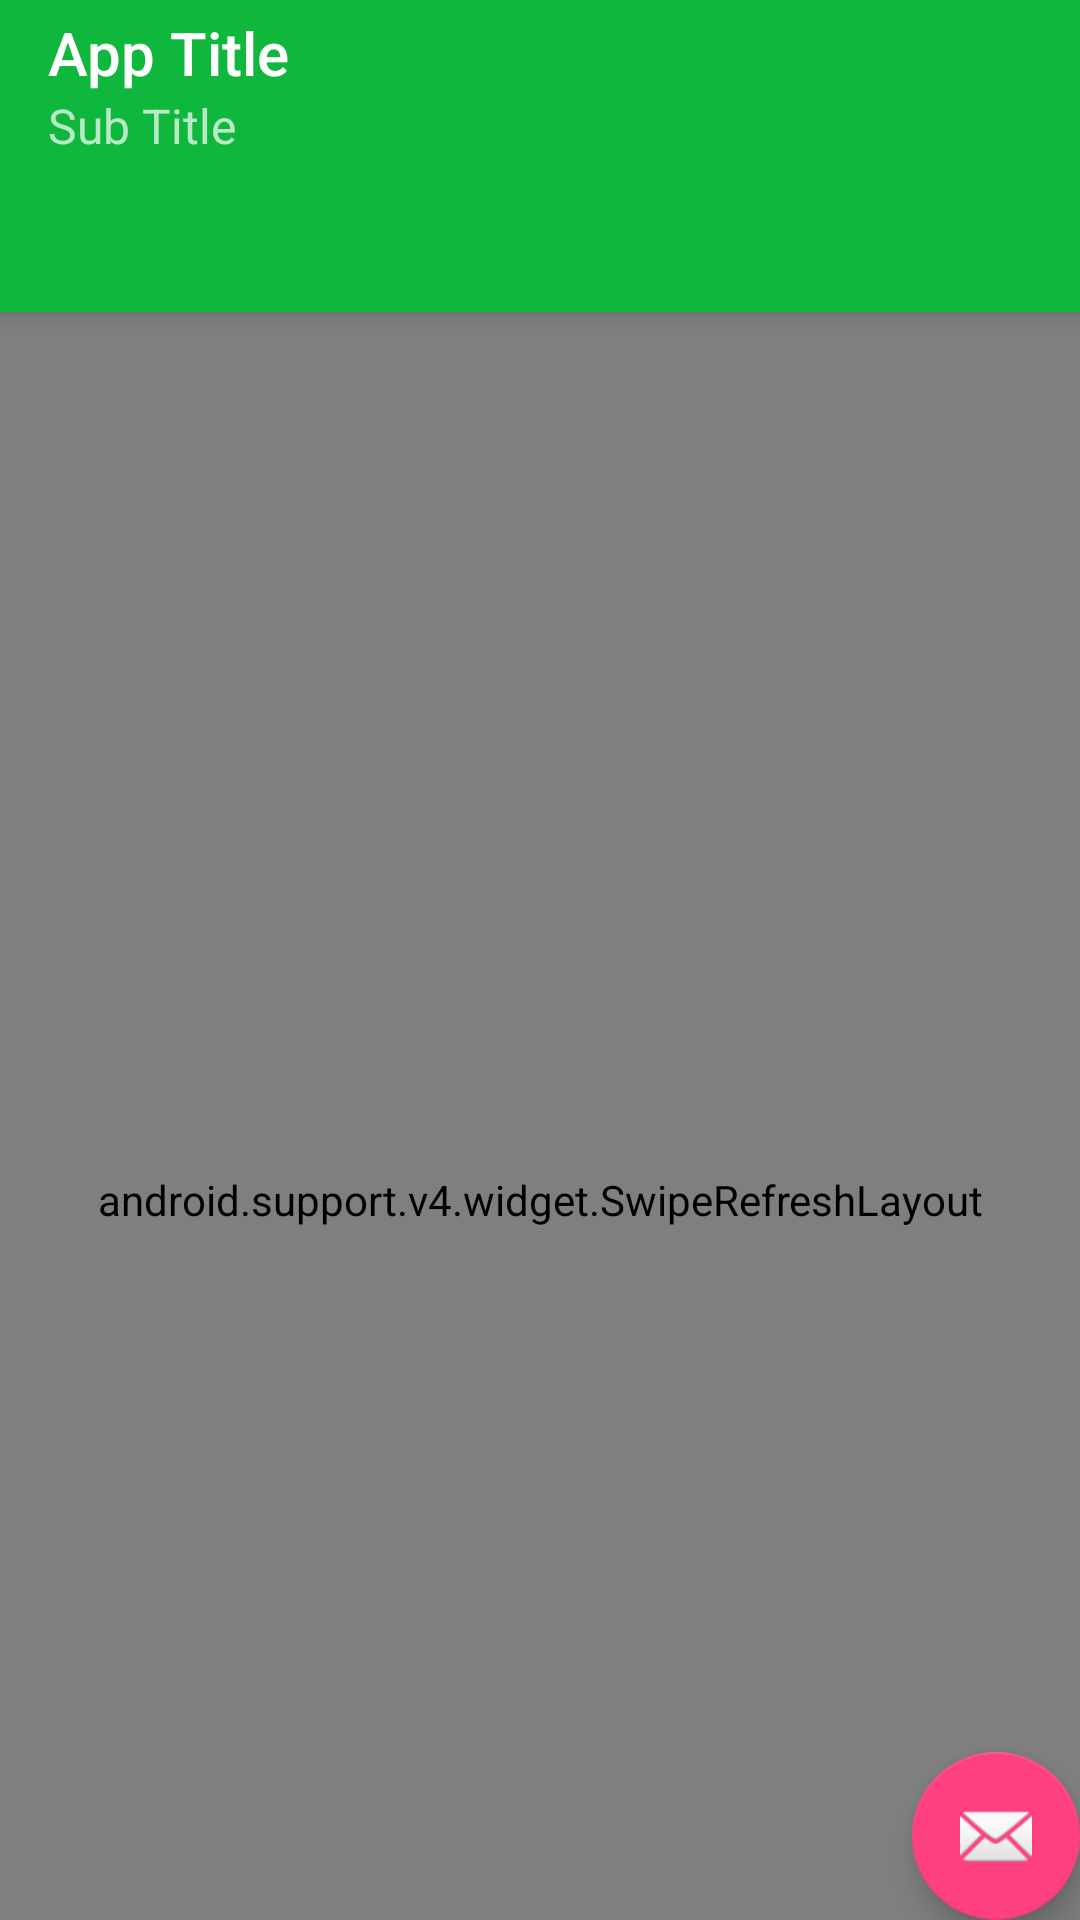

Write the Android layout XML for this screen, with the resource values it uses.
<!-- AndroidManifest.xml: application theme Theme.DesignDemo -->
<!-- res/layout/app_bar_main.xml -->
<?xml version="1.0" encoding="utf-8"?>
<android.support.design.widget.CoordinatorLayout
    xmlns:android="http://schemas.android.com/apk/res/android"
    xmlns:app="http://schemas.android.com/apk/res-auto"
    xmlns:tools="http://schemas.android.com/tools"
    android:layout_width="match_parent"
    android:layout_height="match_parent"
    tools:context=".MainActivity">

    <android.support.design.widget.AppBarLayout
        android:id="@+id/appbar_layout"
        android:layout_width="match_parent"
        android:layout_height="wrap_content"
        android:theme="@style/AppTheme.AppBarOverlay">

        <android.support.v7.widget.Toolbar
            android:id="@+id/toolbar"
            android:layout_width="match_parent"
            android:layout_height="?attr/actionBarSize"
            android:minHeight="?attr/actionBarSize"
            app:title="App Title"
            app:subtitle="Sub Title"
            app:navigationIcon="@mipmap/ic_launcher"
            android:background="?attr/colorPrimary"
            app:layout_scrollFlags="scroll|enterAlways"
            app:popupTheme="@style/AppTheme.PopupOverlay" />

        <android.support.design.widget.TabLayout
            android:id="@+id/tabs"
            android:layout_width="match_parent"
            android:layout_height="wrap_content"
            app:tabMode="scrollable"
            app:tabGravity="center"/>
        

    </android.support.design.widget.AppBarLayout>

    

    <android.support.v4.widget.SwipeRefreshLayout
        android:id="@+id/swipe_refresh_layout"
        android:layout_width="match_parent"
        android:layout_height="match_parent"
        app:layout_behavior="@string/appbar_scrolling_view_behavior">

        <android.support.v4.view.ViewPager
            android:id="@+id/viewpager"
            android:layout_width="match_parent"
            android:layout_height="match_parent"
            />
    </android.support.v4.widget.SwipeRefreshLayout>

    <android.support.design.widget.FloatingActionButton
        android:id="@+id/fab"
        android:layout_width="wrap_content"
        android:layout_height="wrap_content"
        android:layout_gravity="bottom|end"
        android:layout_margin="@dimen/fab_margin"
        android:src="@android:drawable/ic_dialog_email" />

</android.support.design.widget.CoordinatorLayout>
<!-- res/layout/content_main.xml (included above) -->
<?xml version="1.0" encoding="utf-8"?>
<RelativeLayout xmlns:android="http://schemas.android.com/apk/res/android"
    xmlns:tools="http://schemas.android.com/tools"
    xmlns:app="http://schemas.android.com/apk/res-auto"
    android:layout_width="match_parent"
    android:layout_height="match_parent"
    android:paddingLeft="@dimen/activity_horizontal_margin"
    android:paddingRight="@dimen/activity_horizontal_margin"
    android:paddingTop="@dimen/activity_vertical_margin"
    android:paddingBottom="@dimen/activity_vertical_margin"
    app:layout_behavior="@string/appbar_scrolling_view_behavior"
    tools:showIn="@layout/app_bar_main"
    tools:context=".MainActivity">
    <FrameLayout
        android:id="@+id/container"
        android:layout_width="match_parent"
        android:layout_height="match_parent">

    </FrameLayout>
</RelativeLayout>
<!-- resources referenced by this layout -->
<resources>
  <style name="AppTheme.AppBarOverlay" parent="ThemeOverlay.AppCompat.Dark.ActionBar" />
  <style name="AppTheme.PopupOverlay" parent="ThemeOverlay.AppCompat.Light" />
  <style name="Theme.DesignDemo" parent="Base.Theme.DesignDemo">
          <item name="android:windowDrawsSystemBarBackgrounds">true</item>
          <item name="android:statusBarColor">@android:color/transparent</item>
          
          
          <item name="android:windowTranslucentNavigation">true</item>
  
          
          <item name="android:windowContentTransitions">true</item>
  
      </style>
  <style name="Base.Theme.DesignDemo" parent="Theme.AppCompat.Light.NoActionBar">
          <item name="colorPrimary">@color/colorPrimary</item>
          <item name="colorPrimaryDark">@color/colorPrimaryDark</item>
          <item name="colorAccent">@color/colorAccent</item>
          <item name="android:windowBackground">@color/window_background</item>
      </style>
  <color name="colorPrimary">#0fb73d</color>
  <color name="colorPrimaryDark">#0ba823</color>
  <color name="colorAccent">#FF4081</color>
  <color name="window_background">#FFF5F5F5</color>
</resources>
